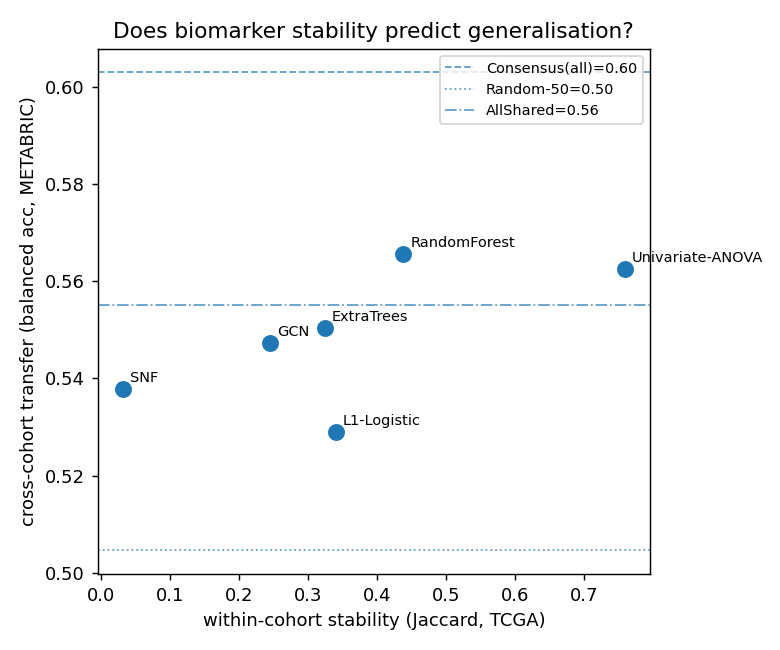

The file beside this chart, header and first rows:
panel, within_stability, n_genes_used, metabric_bal_acc
RandomForest, 0.4375, 50, 0.5655
ExtraTrees, 0.3238, 50, 0.5504
L1-Logistic, 0.3396, 50, 0.529
Univariate-ANOVA, 0.7595, 50, 0.5625
GCN, 0.244, 50, 0.5473
SNF, 0.03071, 50, 0.5378
Consensus(all), , 50, 0.603
Consensus(stable), , 50, 0.6156
Consensus(weighted), , 50, 0.5875
Random-50, , 50, 0.5046
AllShared, , 870, 0.5551
